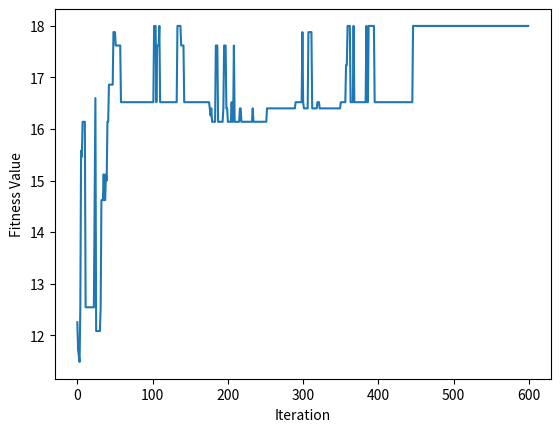

Recreate this plot in Python.
import numpy as np
import math as m
import matplotlib.pyplot as plt

def calc_fitness(chromosome_lengths, precisions):
    actual_precisions = []
    lengths = []

    for i in range(len(chromosome_lengths)):
        length = chromosome_lengths[i]
        precision = precisions[i]

        num_bits = int(np.ceil(np.log2((length[1] - length[0]) / precision + 1)))
        lengths.append(num_bits)

        actual_precision = (length[1] - length[0]) / (2**num_bits - 1)
        actual_precisions.append(round(actual_precision, 4))

    return lengths, actual_precisions

def init_population(chromosome_lengths, pop_size, precisions, seed=49):
    np.random.seed(seed)
    population = []

    for _ in range(pop_size):
        individual = []
        for j in range(len(chromosome_lengths)):
            length = chromosome_lengths[j]
            precision = precisions[j]

            value = np.random.uniform(length[0], length[1])
            quantized_value = round(value / precision) * precision

            individual.append(round(quantized_value, 3))

        population.append(individual)
    return population

def fitness_evaluation(population, n):
    fitness_values = np.array([round(individual[0]**2 - 2 * individual[1], 2) for individual in population])
    fitness_values_sum = sum(fitness_values)
    return round(fitness_values_sum / n, 3), fitness_values

def int_to_bit(population, precisions, a, c, lengths):
    results = []
    q = lengths[0]
    w = lengths[1]
    for item in population:
        result1 = str(bin(int(np.ceil((item[0] - a) / precisions[0]))))[2:].zfill(q)
        result2 = str(bin(int(np.ceil((item[1] - c) / precisions[1]))))[2:].zfill(w)
        results.append((result1, result2))
    return results

def selection(fitness, bit):
    if np.any(fitness < 0):
        min_f = np.min(fitness)
        fitness += 2 * abs(min_f)
    
    total_fitness = np.sum(fitness)
    probabilities = fitness / total_fitness  

    sorted_indices = np.argsort(probabilities)
    probabilities = probabilities[sorted_indices]
    bit = np.array(bit)[sorted_indices]

    selected_parents = []

    for _ in range(len(probabilities)):
        x = np.random.uniform(0, 1)  
        current_sum = 0
        for i, prob in enumerate(probabilities):
            current_sum += prob
            if x <= current_sum:
                selected_parents.append(bit[i])
                break

    return selected_parents

def crossover(p1, p2, lengths):
    x = lengths[0]
    y = lengths[1]
    xl = np.random.randint(1, x)
    yl = np.random.randint(1, y)

    gamma = np.random.rand()
    if 0.9 <= gamma:
        child1 = p1[0][:xl] + p2[0][xl:] , p1[1][:yl] + p2[1][yl:]
        child2 = p2[0][:xl] + p1[0][xl:] , p2[1][:yl] + p1[1][yl:]
        return child1, child2
    else:
        return p1, p2

def mutation(p1, rate):
    mutated_individual = []

    for gene in p1:
        mutated_gene = ""

        for bit in gene:
            bit_int = int(bit)
            if np.random.rand() < rate:
                mutated_bit = ~bit_int & 1
            else:
                mutated_bit = bit_int
            mutated_gene += str(mutated_bit)
        mutated_individual.append(mutated_gene)

    return mutated_individual

def bit_to_int(population, precisions, a, c):
    results = []
    
    for item in population:
        
        result1 = round(a + int('0b' + item[0], 2) * precisions[0], 2)
        result2 = round(c + int('0b' + item[1], 2) * precisions[1], 2)
        results.append((result1, result2))
    
    return results

ranges = [(-4, 2), (-1, 3)]
precisions = [0.1, 0.1]
a = -4
c = -1
pop_size = 60
iterations = 600
mutation_rate = 0.001
fitness_history = []
max_fitness_value = float('-inf')

lengths, actual_precisions = calc_fitness(ranges, precisions)
population = init_population(ranges, pop_size, precisions)
fit_sum, fit = fitness_evaluation(population, pop_size)

for run in range(iterations):

    max_current_fitness = np.max(fit)
    fitness_history.append(max_current_fitness)

    if max_current_fitness > max_fitness_value:
        max_fitness_value = max_current_fitness
        max_fitness_iteration = run + 1

    bit = int_to_bit(population, actual_precisions, a, c, lengths)
    selected_parents = selection(fit, bit)

    new_population = []
    for i in range(0, len(selected_parents), 2):
        p1 = selected_parents[i]
        p2 = selected_parents[i + 1]
        child1, child2 = crossover(p1, p2, lengths)
        new_population.append(child1)
        new_population.append(child2)

    mutated_population = []
    for i in range(0, len(new_population)):
        child = new_population[i]
        child = mutation(child, mutation_rate)
        mutated_population.append(child)
    
    population = bit_to_int(mutated_population, actual_precisions, a, c)

    fit_sum, fit = fitness_evaluation(population, pop_size)

print(fitness_history[max_fitness_iteration-1])
print(max_fitness_iteration-1)

plt.plot(fitness_history)
plt.xlabel('Iteration')
plt.ylabel('Fitness Value')
plt.show()
